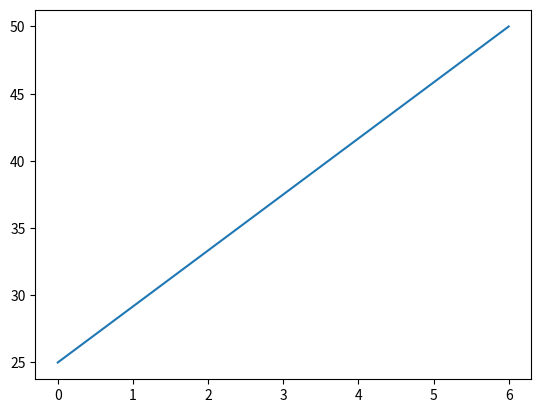

This figure's Python source:
import matplotlib.pyplot as plt
import numpy as np

xpoints = np.array([0,6])
ypoints = np.array([25,50])

plt.plot(xpoints, ypoints)
plt.show()
